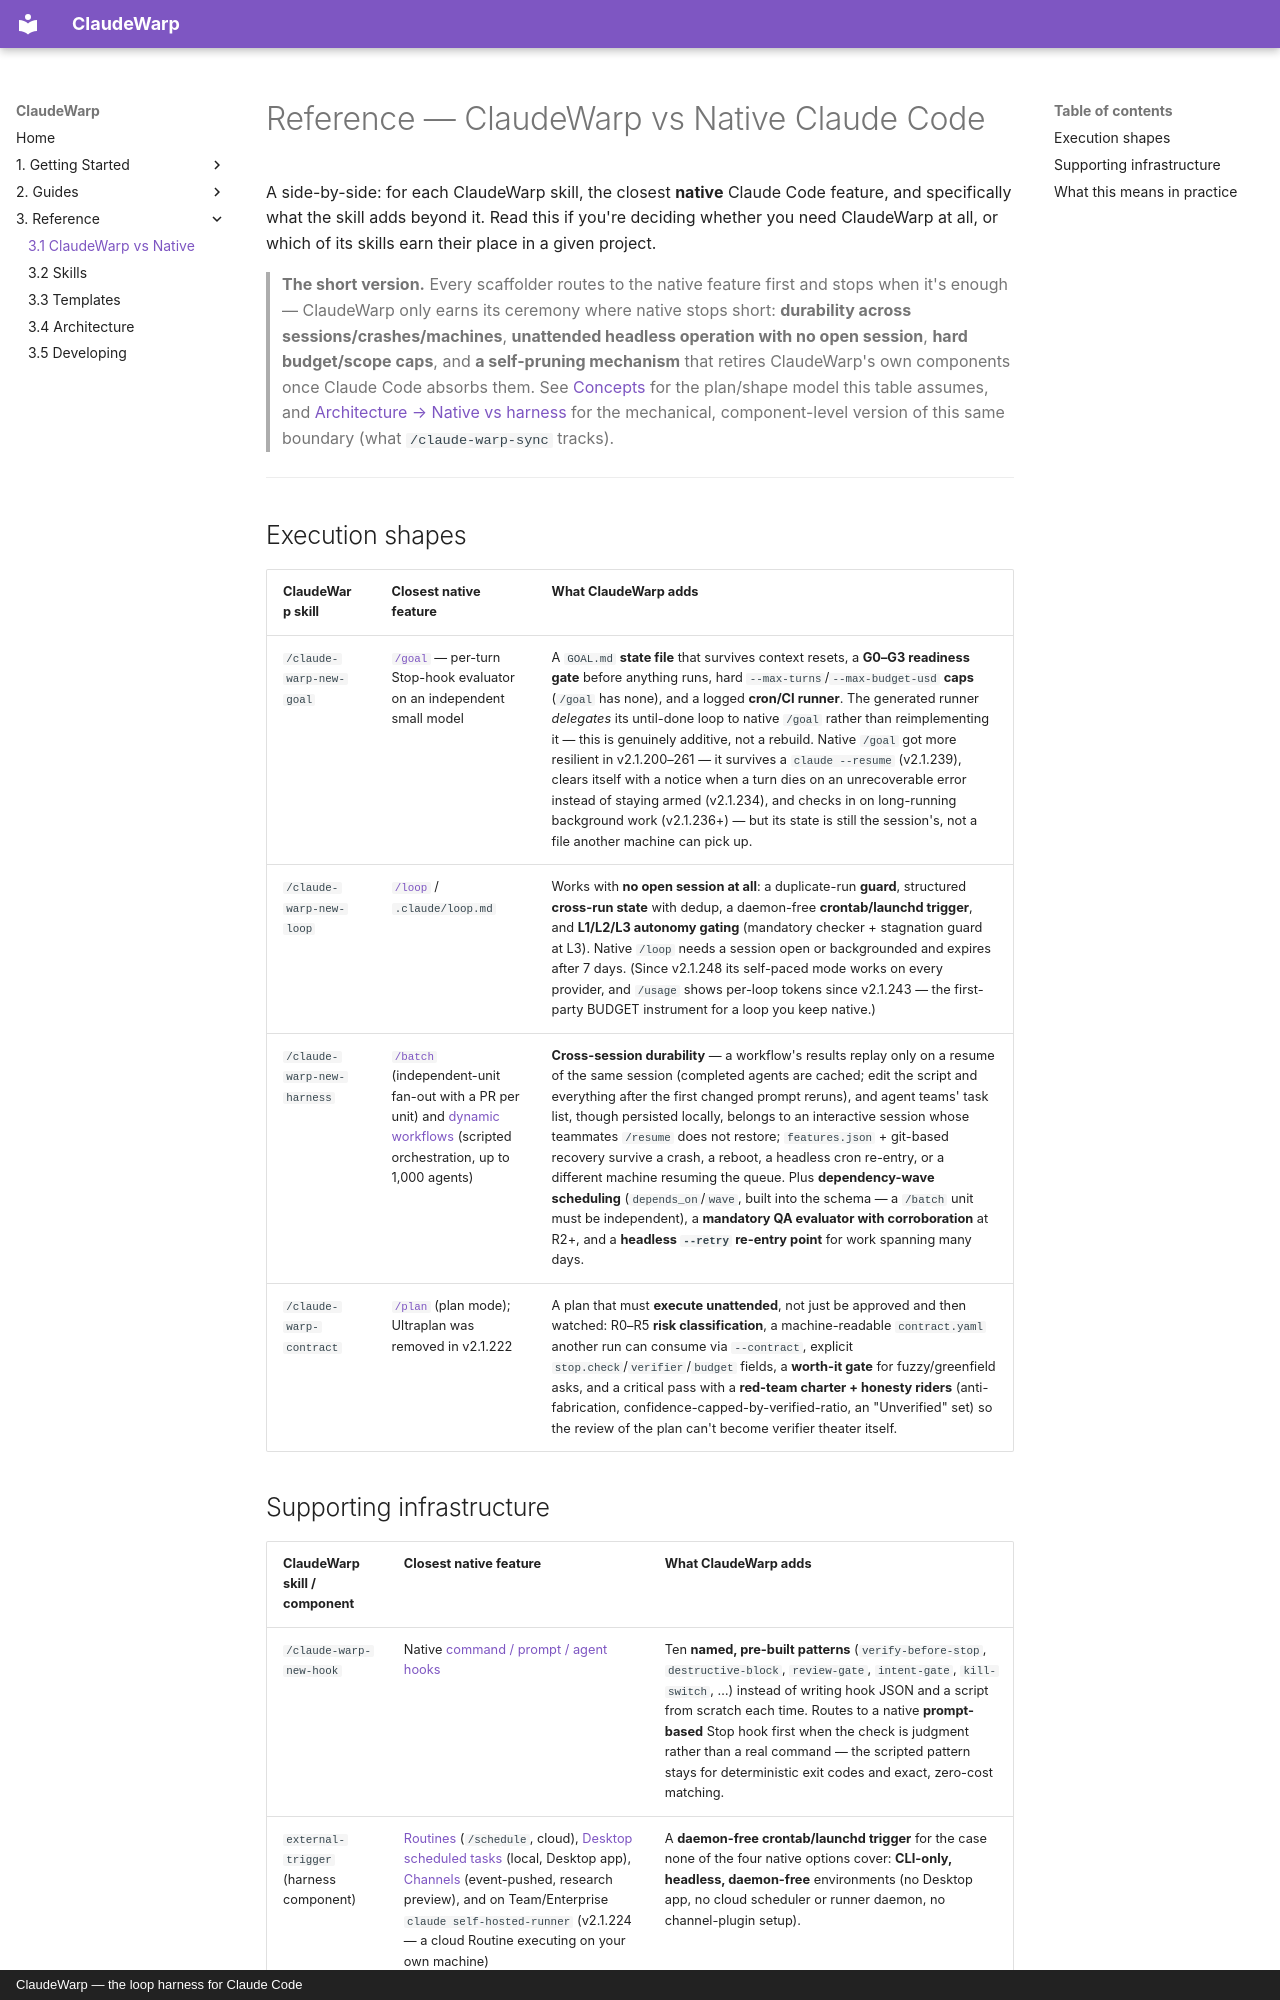

repository: lucagattoni/Claude-Warp · page: reference/comparison/index.html · generator: mkdocs · copyright: ClaudeWarp — the loop harness for Claude Code

# Reference — ClaudeWarp vs Native Claude Code

A side-by-side: for each ClaudeWarp skill, the closest **native** Claude Code feature, and
specifically what the skill adds beyond it. Read this if you're deciding whether you need
ClaudeWarp at all, or which of its skills earn their place in a given project.

> **The short version.** Every scaffolder routes to the native feature first and stops when it's
> enough — ClaudeWarp only earns its ceremony where native stops short: **durability across
> sessions/crashes/machines**, **unattended headless operation with no open session**, **hard
> budget/scope caps**, and **a self-pruning mechanism** that retires ClaudeWarp's own components
> once Claude Code absorbs them. See [Concepts](../concepts.md) for the plan/shape model this
> table assumes, and [Architecture → Native vs harness](architecture.md#native-vs-harness) for the
> mechanical, component-level version of this same boundary (what `/claude-warp-sync` tracks).

---

## Execution shapes

| ClaudeWarp skill | Closest native feature | What ClaudeWarp adds |
|---|---|---|
| `/claude-warp-new-goal` | [`/goal`](https://code.claude.com/docs/en/goal) — per-turn Stop-hook evaluator on an independent small model | A `GOAL.md` **state file** that survives context resets, a **G0–G3 readiness gate** before anything runs, hard `--max-turns`/`--max-budget-usd` **caps** (`/goal` has none), and a logged **cron/CI runner**. The generated runner *delegates* its until-done loop to native `/goal` rather than reimplementing it — this is genuinely additive, not a rebuild. Native `/goal` got more resilient in v2.1.200–261 — it survives a `claude --resume` (v2.1.239), clears itself with a notice when a turn dies on an unrecoverable error instead of staying armed (v2.1.234), and checks in on long-running background work (v2.1.236+) — but its state is still the session's, not a file another machine can pick up. |
| `/claude-warp-new-loop` | [`/loop`](https://code.claude.com/docs/en/scheduled-tasks) / `.claude/loop.md` | Works with **no open session at all**: a duplicate-run **guard**, structured **cross-run state** with dedup, a daemon-free **crontab/launchd trigger**, and **L1/L2/L3 autonomy gating** (mandatory checker + stagnation guard at L3). Native `/loop` needs a session open or backgrounded and expires after 7 days. (Since v2.1.248 its self-paced mode works on every provider, and `/usage` shows per-loop tokens since v2.1.243 — the first-party BUDGET instrument for a loop you keep native.) |
| `/claude-warp-new-harness` | [`/batch`](https://code.claude.com/docs/en/commands) (independent-unit fan-out with a PR per unit) and [dynamic workflows](https://code.claude.com/docs/en/workflows) (scripted orchestration, up to 1,000 agents) | **Cross-session durability** — a workflow's results replay only on a resume of the same session (completed agents are cached; edit the script and everything after the first changed prompt reruns), and agent teams' task list, though persisted locally, belongs to an interactive session whose teammates `/resume` does not restore; `features.json` + git-based recovery survive a crash, a reboot, a headless cron re-entry, or a different machine resuming the queue. Plus **dependency-wave scheduling** (`depends_on`/`wave`, built into the schema — a `/batch` unit must be independent), a **mandatory QA evaluator with corroboration** at R2+, and a **headless `--retry` re-entry point** for work spanning many days. |
| `/claude-warp-contract` | [`/plan`](https://code.claude.com/docs/en/permission-modes#analyze-before-you-edit-with-plan-mode) (plan mode); Ultraplan was removed in v2.1.222 | A plan that must **execute unattended**, not just be approved and then watched: R0–R5 **risk classification**, a machine-readable `contract.yaml` another run can consume via `--contract`, explicit `stop.check`/`verifier`/`budget` fields, a **worth-it gate** for fuzzy/greenfield asks, and a critical pass with a **red-team charter + honesty riders** (anti-fabrication, confidence-capped-by-verified-ratio, an "Unverified" set) so the review of the plan can't become verifier theater itself. |
